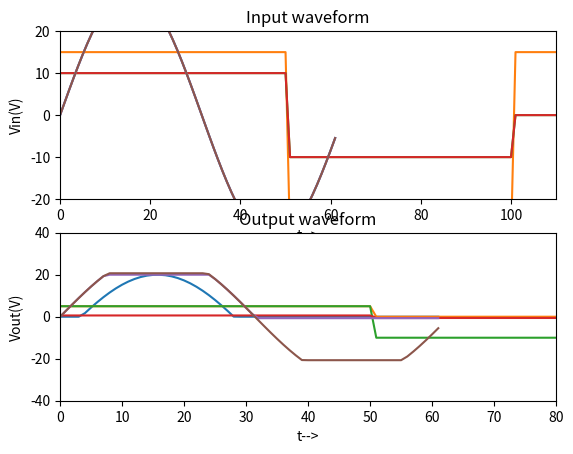

Write the Python code that produced this figure.
#Variable declaration
VCC=10;             #Supply voltage, V
RC=1.0;               #Collector resistor, kΩ
RB=47.0;              #Base resistor, kΩ
beta=100.0;           #Base current amplification factor
VBE=0.7;            #Base-emitter voltage, V

#Calculation
IC_sat=VCC/RC;              #Collector saturation current, mA
IB=IC_sat/beta;             #Base current, mA
V=IB*RB+VBE;                #Input voltage, V

#Result
print("Input voltage required to saturate the transistor switch=%.1fV."%V);

#Variable declaration
VCC=10;             #Supply voltage, V
RC=1.0;               #Collector resistor, kΩ
ICBO=10.0;            #Collector leakage current, μA
V_knee=0.7;         #Knee voltage, V


#Calculation
#(i)
IC=ICBO;                    #Collector current, μA
VCE=VCC-(ICBO/1000)*RC;            #Collector-emitter voltage, V

print("(i) The collector emitter voltage at cut-off=%.2fV."%VCE);

#(ii)
#Since, saturation current=IC_sat=(VCC-V_knee)/RC;         
VCE=V_knee;                    #Collector-emitter voltage, V

print("(ii) The collector emitter voltage at saturation=%.1fV."%VCE);

#Variable declaration
VCC=10;             #Supply voltage, V
RC=1;               #Collector resistor, kΩ
VBB=2;              #Supply voltage to base, V
RB=2.7;             #Base resistor, kΩ
V_knee=0.7;         #Knee voltage, V
VBE=0.7;            #Base-emitter voltage, V

#Calculation
#(i)
IB=round((VBB-VBE)/RB,2);           #Base current, mA
Ic_sat=(VCC-V_knee)/RC;             #Collector saturation current, mA
beta_min=Ic_sat/IB;                 #Minimum value of base current amplification factor
print("(i) Minimum β=%.1f."%beta_min);

#(ii)
VBB=1;                       #Supply voltage to base(changed), V
beta=50;                     #Base current amplification factor
IB=(VBB-VBE)/RB;             #Base current, mA
IC=beta*IB;                  #Collector current,mA

if(IC<Ic_sat):
    print("(ii) The transistor will not be saturated.");
else:
    print("(ii) The transistor will be saturated.");

#Variable declaration
R2=10;                  #Resistor R2, kΩ
R3=10;                  #Resistor R3, kΩ
C1=0.01;                #Capacitor of 1st transistor, μF
C2=0.01;                #Capacitor of 2nd transistor, μF

#Calculation
R=R2*1000;                   #Resistance, Ω
C=C1*10**-6;                 #Capacitance, F
T=round((1.4*R*C)*1000,2);   #Time period,m sec
f=1/(T*10**-3);              #Frequency, Hz
f=f/1000;                    #Frequency, kHz

#Result
print("Time period of the square wave=%.2f m sec."%T);
print("Time frequency of the square wave=%d kHz."%f);

#Variable declaration
R=10;               #Resistance in differentiating circuit, kΩ
C=2.2;              #Capacitance in differentiating circuit, μF
d_ei=10;            #Change in input voltage, V
dt=0.4;             #Time in which change occurs, s

#Calculation
eo=R*1000*C*10**-6*d_ei/dt


#Result
print("The output voltage=%.2fV."%eo);

#Variable declaration
Vin_peak=12;                #Peak value of input voltage, V
V_D=0.7;                    #Forward bias voltage of diode, V

#Calculation
Vout_peak=Vin_peak-V_D;         #Peak value of output voltage, V

#Result
print("The peak output voltage=%.1fV."%Vout_peak);

#Variable declaration
Vin_peak=10;                #Peak value of input voltage, V
R=1;                        #Input resistor, kΩ
RL=4;                       #Load resistor, kΩ

#Calculation
Vout_peak=(Vin_peak*RL)/(R+RL);         #Peak output voltage, V


#Result
print("The peak output voltage=%dV."%Vout_peak);

#Variable declaration
Vin=-10;                #Input voltage, V
V_D=0.7;                #Forward bias voltage of the diode, V
R=1;                    #Resistance, kΩ


print("The diode will be forward biased for the negative half-cycle of input signal.");
Vout=-V_D;              #Output voltage, V
V_R=Vin-(-V_D);         #Voltage across resistor R, V

#Result
print("The output voltage=%.1fV."%Vout);
print("The voltage across R=%.1fV."%V_R);

#Variable declaration
V_F=0.7;                        #Forward bias voltage of diode, V
R=200.0;                          #Input resistor of the circuit,  Ω
RL=1.0;                           #Load resistor, kΩ
Vin_peak=10.0;                    #Peak input voltage, V


#Calculations

#Positive half-cycle:
print("During the positive half cycle, the diode is foward biased and can be replaced by battery of %.1fV."%V_F);
print("Therefore, Vout=%.1fV."%V_F);

#Negative half-cycle:
print("During the negative half cycle, the diode is reverse biased and hence behaves as an open circuit.");
Vout_peak=RL*(-Vin_peak)/(R/1000+RL);
print("Therefore, Vout_peak=%.2fV."%Vout_peak);

get_ipython().run_line_magic('matplotlib', 'inline')
import matplotlib.pyplot as plt
from math import sin
from math import pi

V_biasing=10.0;                        #Biasing voltage, V
vin=[30*sin(t/10.0) for t in range(0,(int)(2*pi*10))]      #input voltage  waveform, V

plt.subplot(211)
plt.plot(vin);
plt.xlabel('t-->');
plt.ylabel('Vin(V)');
plt.title('Input waveform');

vout=[];                             #Output voltage waveform, V
for v in vin[:]:
    if(v-V_biasing)>0 :              #Diode is forward biased.
        vout.append(v-V_biasing);
    else:                            #Diode is reverse biased.
        vout.append(0);

plt.subplot(212)        
plt.plot(vout);
plt.xlabel('t-->');
plt.ylabel('Vout(V)');
plt.title('Output waveform');

get_ipython().run_line_magic('matplotlib', 'inline')
import matplotlib.pyplot as plt

Vin=[];      #Input voltage waveform, V
t1=50;         #Assumed time interval, s
t2=100;         #Assumed time interval, s
V_biasing=10;  #Biasing voltage, V
for t in range(0,151):                  #time interval from 0s to 151s
    if(t<=t1):                      
        Vin.append(15);               #Value of input voltage for time 0 to t1 seconds 
    elif(t<=t2 and t>t1):
        Vin.append(-30);             #Value of input voltage for time t1 to t2 seconds
    else :
        Vin.append(15);             #Value of input voltage after t2 seconds

plt.subplot(211)
plt.plot(Vin);
plt.xlim([0,160])
plt.ylim([-35,20])
plt.xlabel('t-->');
plt.ylabel('Vin(V)');
plt.title('Input waveform');


vout=[];                 #Output voltage waveform, V
for v in Vin[:]:                  #Loop iterating input voltage 
    if(v<=0):
        vout.append(0);               #Diode reverse biased
    else:
        vout.append(v-V_biasing);      #Diode forward biased

plt.subplot(212)
plt.plot(vout);
plt.xlim(0,160)
plt.ylim(-35,20)
plt.xlabel('t-->');
plt.ylabel('Vout(V)');
plt.title('Output waveform');

get_ipython().run_line_magic('matplotlib', 'inline')
import matplotlib.pyplot as plt

Vin=[];      #Input voltage waveform, V
t1=50;         #Assumed time interval, s
t2=100;         #Assumed time interval, s
V_biasing=5;  #Biasing voltage, V
for t in range(0,151):                  #time interval from 0s to 151s
    if(t<=t1):                      
        Vin.append(10);               #Value of input voltage for time 0 to t1 seconds 
    elif(t<=t2 and t>t1):
        Vin.append(-10);             #Value of input voltage for time t1 to t2 seconds
    else :
        Vin.append(0);

plt.subplot(211)        
plt.plot(Vin);
plt.xlim(0,101)
plt.ylim(-20,20)
plt.xlabel('t-->');
plt.ylabel('Vin(V)');
plt.title('Input waveform');


vout=[];                 #Output voltage waveform, V
for v in Vin[:]:                  #Loop iterating input voltage 
    if(v<=0):
        vout.append(v);               #Diode reverse biased
    else:
        vout.append(v-V_biasing);      #Diode forward biased

plt.subplot(212)
plt.plot(vout);
plt.xlim(0,101)
plt.ylim(-20,20)
plt.xlabel('t-->');
plt.ylabel('Vout(V)');
plt.title('Output waveform');

get_ipython().run_line_magic('matplotlib', 'inline')
import matplotlib.pyplot as plt

Vin=[];      #Input voltage waveform, V
t1=50;         #Assumed time interval, s
t2=100;         #Assumed time interval, s
V_D1=0.6;          #Forward Biasing voltage of the 1st diode, V
V_D2=0.6;          #Forward Biasing voltage of the 2nd diode, V
for t in range(0,151):                  #time interval from 0s to 151s
    if(t<=t1):                      
        Vin.append(10);               #Value of input voltage for time 0 to t1 seconds 
    elif(t<=t2 and t>t1):
        Vin.append(-10);             #Value of input voltage for time t1 to t2 seconds
    else :
        Vin.append(0);

plt.subplot(211);
plt.plot(Vin);
plt.xlim(0,110)
plt.ylim(-20,20)
plt.xlabel('t-->');
plt.ylabel('Vin(V)');
plt.title('Input waveform');

vout=[];                 #Output voltage waveform, V
for v in Vin[:]:                  #Loop iterating input voltage 
    if(v<=0):
        vout.append(-V_D1);               #Diode D1 forward biased, 
    else:
        vout.append(V_D2);      #Diode D2 forward biased

plt.subplot(212)        
plt.plot(vout);
plt.xlim(0,110)
plt.ylim(-1,1)
plt.xlabel('t-->');
plt.ylabel('Vout(V)');
plt.title('Output waveform');

get_ipython().run_line_magic('matplotlib', 'inline')
import matplotlib.pyplot as plt
from math import sin
from math import pi

VZ=20;                   #Assumed zener voltage, V
VF=0.7;          #Assumed forward biasing voltage of the zener diode, V
Vin=[];      #Input voltage waveform, V
for t in range(0,(int)(2*pi*10)):                  #time interval from 0s to 151s
    Vin.append(30*sin(t/10.0));

plt.subplot(211)
plt.plot(Vin);
plt.xlabel('t-->');
plt.ylabel('Vin(V)');
plt.title('Input waveform');


vout=[];                 #Output voltage waveform, V
for v in Vin[:]:                  #Loop iterating input voltage 
    if(v<=-VF):
        vout.append(-VF);               #Zener diode forward biased, 
    elif(v>=VZ):
        vout.append(VZ);        #Input voltage exceeds zener voltage
    else:
        vout.append(v);           #Zener diode reverse biased

plt.subplot(212)
plt.plot(vout);
plt.xlim([0,80])
plt.ylim([-1,40])
plt.xlabel('t-->');
plt.ylabel('Vout(V)');
plt.title('Output waveform');

get_ipython().run_line_magic('matplotlib', 'inline')
import matplotlib.pyplot as plt
from math import sin
from math import pi

VZ1=20;                   #Assumed zener voltage, V
VF1=0.7;          #Assumed forward biasing voltage of the zener diode, V
VZ2=20;                   #Assumed zener voltage, V
VF2=0.7;          #Assumed forward biasing voltage of the zener diode, V
Vin=[];      #Input voltage waveform, V
for t in range(0,(int)(2*pi*10)):                  #time interval from 0s to 151s
    Vin.append(30*sin(t/10.0));
    
plt.subplot(211)
plt.plot(Vin);
plt.xlabel('t-->');
plt.ylabel('Vin(V)');
plt.title('Input waveform');


vout=[];                 #Output voltage waveform, V
for v in Vin[:]:                  #Loop iterating input voltage 
    if(v<=-(VZ1+VF2)):
        vout.append(-(VZ1+VF2));               #Zener diode forward biased, 
    elif(v>=VZ2+VF1):
        vout.append(VZ2+VF1);        #Input voltage exceeds zener voltage
    else:
        vout.append(v);           #Zener diode reverse biased
plt.subplot(212)
plt.plot(vout); 
plt.xlim([0,80])
plt.ylim([-40,40])
plt.xlabel('t-->');
plt.ylabel('Vout(V)');
plt.title('Output waveform');



